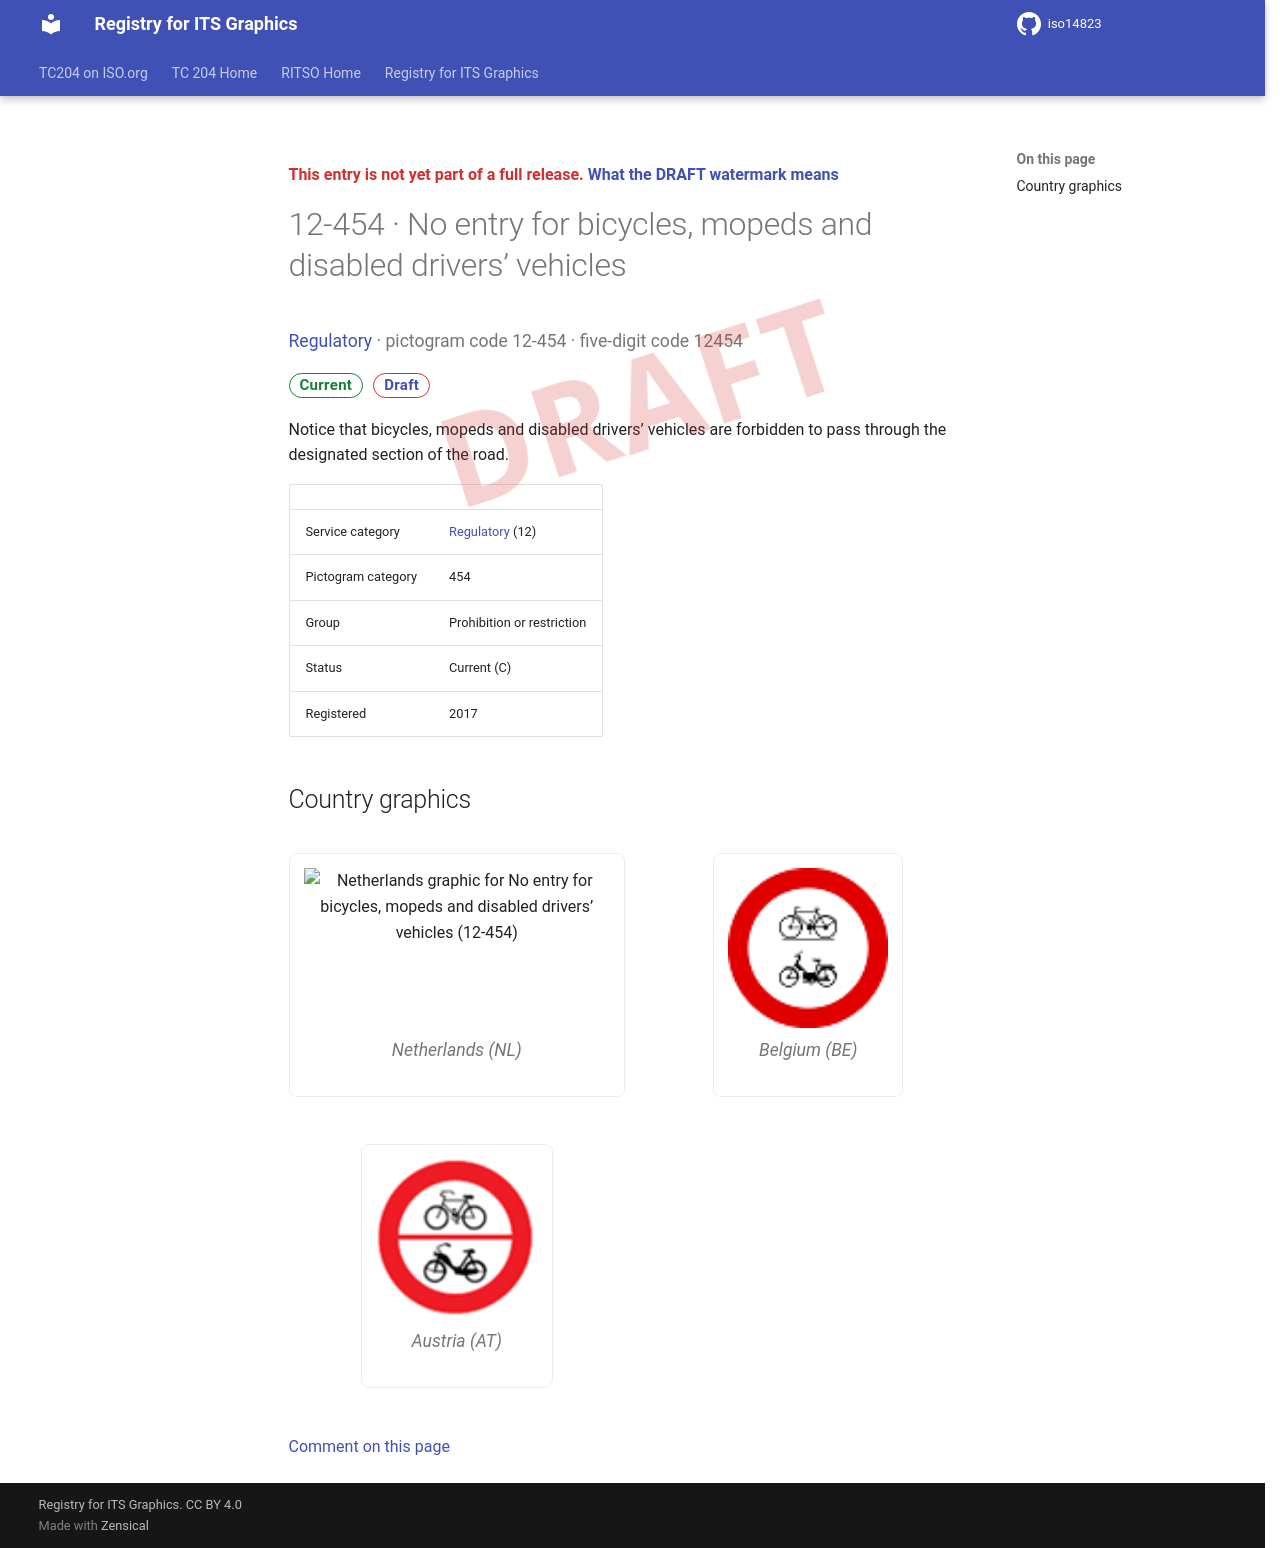

repository: k-vaughn/iso14823 · page: v0.1.0-alpha.1/signs/12-454/index.html · generator: mkdocs

<div class="draft4-watermark" aria-hidden="true"></div>

<p class="draft-note">This entry is not yet part of a full release. <a href="../#draft-watermark">What the DRAFT watermark means</a></p>

# 12-454 · No entry for bicycles, mopeds and disabled drivers’ vehicles

<p class="sign-kicker"><a href="../categories/12/">Regulatory</a> · pictogram code 12-454 · five-digit code 12454</p>
<p class="sign-chips"><span class="chip chip-current">Current</span> <a class="chip chip-draft" href="../#draft-watermark">Draft</a></p>
<p>Notice that bicycles, mopeds and disabled drivers’ vehicles are forbidden to pass through the designated section of the road.</p>
| | |
| --- | --- |
| Service category | <a href="../categories/12/">Regulatory</a> (12) |
| Pictogram category | 454 |
| Group | Prohibition or restriction |
| Status | Current (C) |
| Registered | 2017 |

## Country graphics

<div class="sign-grid">
<figure class="sign-card">
<img src="../graphics/nl/12-454.png" alt="Netherlands graphic for No entry for bicycles, mopeds and disabled drivers’ vehicles (12-454)" loading="lazy">

<figcaption>Netherlands (NL)</figcaption>
</figure>
<figure class="sign-card">
<img src="../graphics/be/12-454.png" alt="Belgium graphic for No entry for bicycles, mopeds and disabled drivers’ vehicles (12-454)" loading="lazy">

<figcaption>Belgium (BE)</figcaption>
</figure>
<figure class="sign-card">
<img src="../graphics/at/12-454.png" alt="Austria graphic for No entry for bicycles, mopeds and disabled drivers’ vehicles (12-454)" loading="lazy">

<figcaption>Austria (AT)</figcaption>
</figure>
</div>

[Comment on this page](https://github.com/k-vaughn/iso14823/issues/new?template=page-feedback.yml&title=%5BPage+feedback%5D+12-454+%C2%B7+No+entry+for+bicycles%2C+mopeds+and+disabled+drivers%E2%80%99+vehicles&page-title=12-454+%C2%B7+No+entry+for+bicycles%2C+mopeds+and+disabled+drivers%E2%80%99+vehicles&page-path=signs%2F12-454.md)
